Dataset: data (GitHub, RohitKumarkolli/cat-dog-classifier). Classes: cats, dogs.

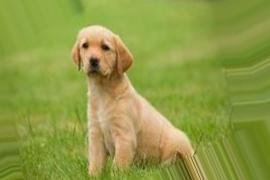
Label: dogs

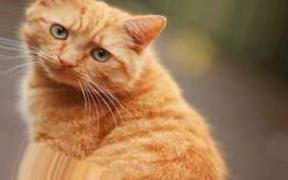
Label: cats

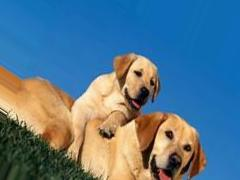
Label: dogs

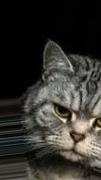
Label: cats

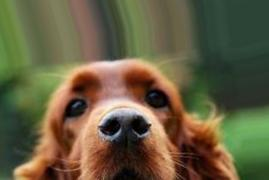
Label: dogs

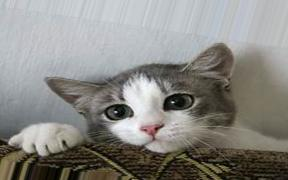
Label: cats
